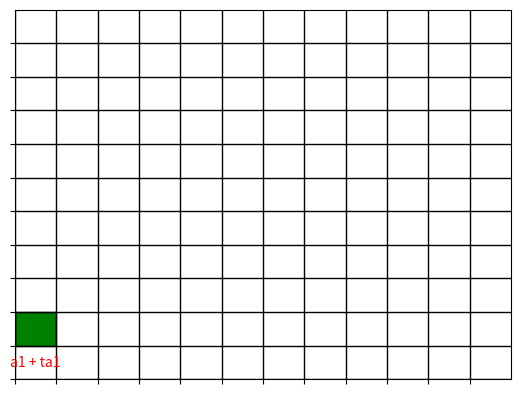

This figure's Python source:

import matplotlib.pyplot as plt
import numpy as np

# Create a 2D numpy array to represent the grid
grid = np.zeros((10, 5))

# Fill some cells with data
grid[1, 2] = 1
# grid[3, 5] = 1
# grid[5, 8] = 1


# Set the cell width and height
cell_width = .5
cell_height = 2

# Create a figure and axis object
fig, ax = plt.subplots()

# Add text to each cell and color the cells
# for i in range(grid.shape[0]):
#     for j in range(grid.shape[1]):
#         ax.add_patch(plt.Rectangle((j*cell_width, i*cell_height), cell_width, cell_height, fill=True, facecolor='green', edgecolor='black'))
#         ax.text(j*cell_width+cell_width/2, i*cell_height+cell_height/2, str(grid[i,j]), ha='center', va='center', color='white')
cell_txt = "a1 + ta1"
# cell_width = len(cell_txt)*0.3
ax.add_patch(plt.Rectangle((0*cell_width, 1*cell_height), cell_width, cell_height, fill=True, facecolor='green', edgecolor='black'))
ax.text(0*cell_width+cell_width/2, 0*cell_height+cell_height/2, cell_txt,ha='center', va='center', color='red')

# Set the x and y tick labels
ax.set_xticks(np.arange(0, 12*cell_width, cell_width))
ax.set_yticks(np.arange(0, 11*cell_height, cell_height))
ax.set_xticklabels([])
ax.set_yticklabels([])

# Add grid lines
ax.grid(which='major', color='black', linestyle='-', linewidth=1)

# Set the plot axis limits
ax.set_xlim([0, 12*cell_width])
ax.set_ylim([0, 11*cell_height])

# Show the plot
plt.show()
